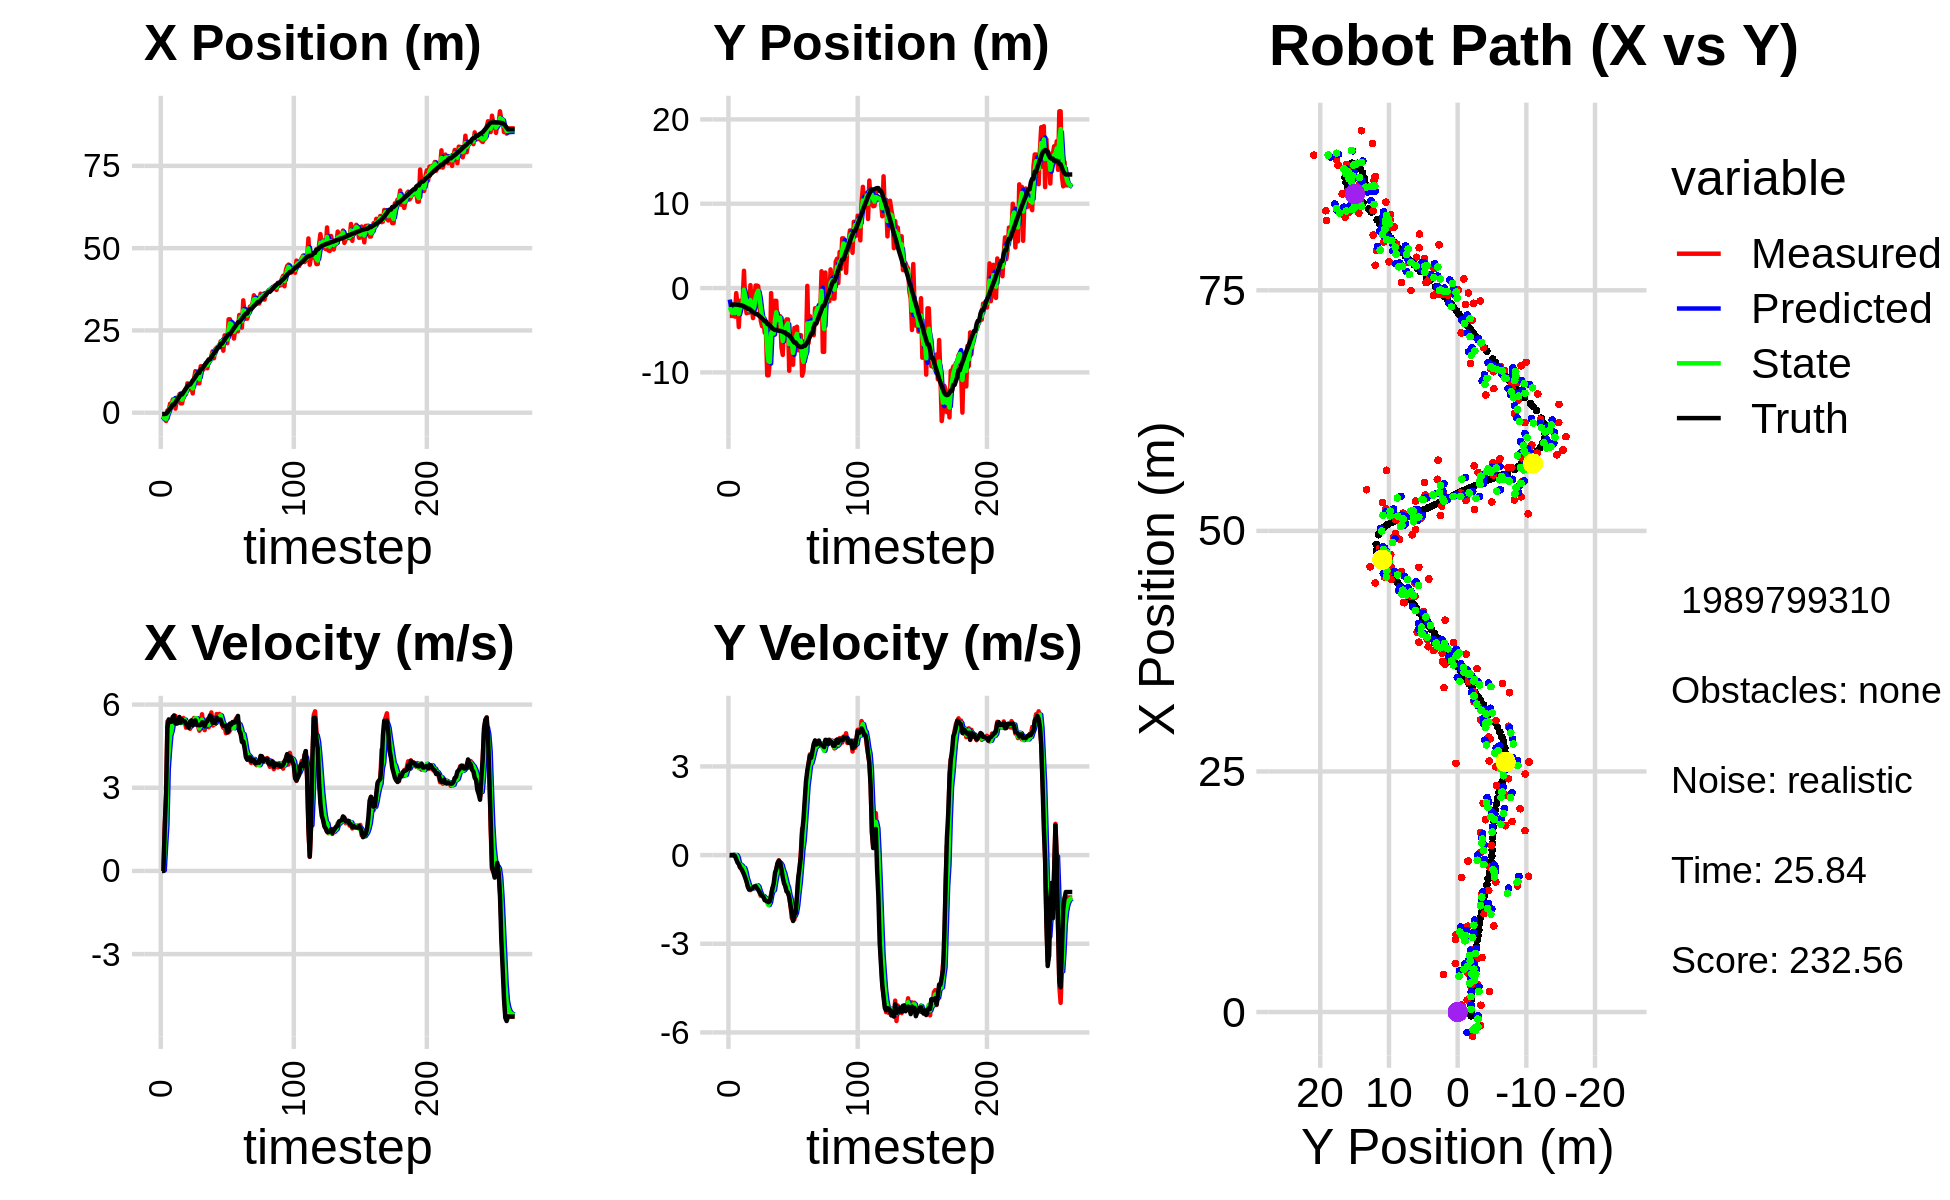

The file beside this chart, header and first rows:
-3.578549533981519204e+00, -3.754744659710485433e+00, 0.000000000000000000e+00, 0.000000000000000000e+00, 0.000000000000000000e+00, 0.000000000000000000e+00, 0.000000000000000000e+00, 0.000000000000000000e+00, -2.121342072095698583e+00, -1.367554341212483315e+00, 0.000000000000000000e+00, 0.000000000000000000e+00, -3.866201937906537101e-01, -1.956036578117768210e+00, 0.000000000000000000e+00, 0.000000000000000000e+00, 0.000000000000000000e+00, -5.394819527282379568e-05
-1.369359821288836931e+00, -3.290923476786169921e+00, 0.000000000000000000e+00, 0.000000000000000000e+00, -2.121342072095698583e+00, -1.367554341212483315e+00, 0.000000000000000000e+00, 0.000000000000000000e+00, -1.839004244297688606e+00, -2.256200097463036958e+00, 2.915277879145754258e-02, -1.159766733811816095e-02, -3.866201937906537101e-01, -1.956036578117768210e+00, 0.000000000000000000e+00, 0.000000000000000000e+00, 0.000000000000000000e+00, -6.118252640590071678e-04
-1.369359821288836931e+00, -3.290923476786169921e+00, 0.000000000000000000e+00, 0.000000000000000000e+00, -1.836088966418542912e+00, -2.257359864196848864e+00, 2.915277879145754258e-02, -1.159766733811816095e-02, -1.576529259961128693e+00, -2.672454949798286794e+00, 1.968749422139923905e-02, -1.816885025517223085e-02, -3.866201937906537101e-01, -1.956036567765566225e+00, 0.000000000000000000e+00, 0.000000000000000000e+00, 0.000000000000000000e+00, -7.954857428558170795e-04
-1.418130069888475342e+00, -3.310182452912124873e+00, 1.631999817981652168e+00, 7.032058588380606058e-04, -1.574560510538988822e+00, -2.674271834823803928e+00, 1.968749422139923905e-02, -1.816885025517223085e-02, -1.506170033713163381e+00, -2.954576103631071593e+00, 8.833604367525225154e-01, -2.036821554336272141e-02, -3.866201937906537101e-01, -1.956036567765566225e+00, 1.600000000000000089e+00, 0.000000000000000000e+00, 1.600000023841857910e+00, -4.308859643060714006e-04
-2.516643673540713610e+00, -2.172028555230463898e+00, 2.745999796583505681e+00, 1.183212843561330056e-03, -1.417833990037911107e+00, -2.956612925185408081e+00, 8.833604367525225154e-01, -2.036821554336272141e-02, -1.928429788204786277e+00, -2.631772065703638308e+00, 1.656648592658360286e+00, 1.043201989492333059e-02, -2.901655735490683563e-01, -1.956002309741766254e+00, 2.799999999999999822e+00, 3.000000000000000062e-03, 2.799999952316284180e+00, -4.308859643060714006e-04
7.054289876025839900e-01, -3.391643417720733300e+00, 5.391992483196423436e+00, -9.121420583706229060e-03, -1.762764928938950204e+00, -2.630728863714145938e+00, 1.656648592658360286e+00, 1.043201989492333059e-02, -7.284972608057143084e-01, -2.963176977199019735e+00, 3.662762215263392296e+00, -4.392252162574900726e-03, 8.958372488392583877e-02, -1.955991042664134261e+00, 5.200000000000000178e+00, -2.800000000000000058e-02, 5.199999809265136719e+00, 1.691658864729106426e-03
7.312917825022328122e-01, -6.026780025044278233e-01, 5.219154078800324115e+00, -9.396015827364384565e-02, -3.622210392793750455e-01, -2.963616202415277012e+00, 3.662762215263392296e+00, -4.392252162574900726e-03, 2.854202795106572377e-01, -1.974005850674582341e+00, 4.352109319844837287e+00, 4.305965434339999870e-03, 6.978639068436309767e-01, -1.962227881920374895e+00, 5.464999999999999858e+00, -1.390000000000000124e-01, 5.467000007629394531e+00, 1.800100319087505341e-02
2.750922769419279934e+00, -1.912976324287656960e+00, 5.293403052909928519e+00, -1.951727235338060196e-01, 7.206312114951409775e-01, -1.973575254131148426e+00, 4.352109319844837287e+00, 4.305965434339999870e-03, 1.605559713583724291e+00, -1.958317032807497915e+00, 4.887251370977572229e+00, -7.938752556606498700e-02, 1.221419662516771920e+00, -1.977525786014179277e+00, 5.381999999999999673e+00, -2.510000000000000009e-01, 5.388000011444091797e+00, 3.685424104332923889e-02
2.149322509957999117e+00, -4.621487910645702968e+00, 5.253745383369297528e+00, -2.946257455400494996e-01, 2.094284850681481736e+00, -1.966255785364104502e+00, 4.887251370977572229e+00, -7.938752556606498700e-02, 2.140232408023651001e+00, -3.081089842331003581e+00, 5.051816625661423643e+00, -2.741746577251950034e-01, 1.842826217413707557e+00, -2.007405096316918769e+00, 5.379999999999999893e+00, -3.009999999999999898e-01, 5.388000011444091797e+00, 5.602050572633743286e-02
4.033957690193878065e+00, -1.515320787540544112e+00, 5.555571157425272411e+00, -4.143322578217955021e-01, 2.645414070589793276e+00, -3.108507308103523048e+00, 5.051816625661423643e+00, -2.741746577251950034e-01, 3.263664873089369589e+00, -2.428205861138200028e+00, 5.339599936311580919e+00, -3.227886149874453214e-01, 2.473330825367653141e+00, -2.049656698255779563e+00, 5.543000000000000149e+00, -4.139999999999999791e-01, 5.558000087738037109e+00, 7.444178313016891479e-02
4.033957690193878065e+00, -1.515320787540544112e+00, 5.526651191716095646e+00, -4.121754184350122086e-01, 3.797624866720527681e+00, -2.460484722636944621e+00, 5.339599936311580919e+00, -3.227886149874453214e-01, 3.926508735669926420e+00, -2.061648374995576738e+00, 5.428294816713792770e+00, -3.486647154268673887e-01, 2.473330825367653141e+00, -2.049656698255779563e+00, 5.610000000000000320e+00, -4.689999999999999725e-01, 5.630000114440917969e+00, 7.444178313016891479e-02
1.256162971672422302e+00, -1.401177721081695804e+00, 5.590303971757515811e+00, -5.260455617236713399e-01, 4.469338217341305430e+00, -2.096514846538263477e+00, 5.428294816713792770e+00, -3.486647154268673887e-01, 3.009883103859154918e+00, -1.806012801904885334e+00, 5.423565217005098305e+00, -4.211668036722568953e-01, 3.116877883896952195e+00, -2.104679183950616927e+00, 5.323999999999999844e+00, -5.560000000000000497e-01, 5.353000164031982422e+00, 9.382335841655731201e-02
3.892447561428359570e+00, 2.049761844275416856e+00, 5.407704187154289244e+00, -6.188559445530303904e-01, 3.552239625559664660e+00, -1.848129482272111046e+00, 5.423565217005098305e+00, -4.211668036722568953e-01, 3.722865973718464616e+00, -2.033601356569727514e-01, 5.421977909947831797e+00, -4.317340671538691943e-01, 3.727542251132789364e+00, -2.169438289409775678e+00, 5.312999999999999723e+00, -6.530000000000000249e-01, 5.353000164031982422e+00, 1.139439865946769714e-01
4.632243961146794931e+00, -1.811252342711082486e+00, 5.505821783099970723e+00, -7.067735179077608842e-01, 4.265063764713247885e+00, -2.465335423723596653e-01, 5.421977909947831797e+00, -4.317340671538691943e-01, 4.433276482149603126e+00, -9.347794465834078359e-01, 5.471311138889775272e+00, -5.692224539004997474e-01, 4.338321060031267606e+00, -2.245363758517605834e+00, 5.331999999999999851e+00, -7.730000000000000204e-01, 5.388000011444091797e+00, 1.276701837778091431e-01
5.603131919753352896e+00, -2.989698934006122855e+00, 5.476483710056590404e+00, -8.561411252179275122e-01, 4.980407596038580742e+00, -9.917016919734578106e-01, 5.471311138889775272e+00, -5.692224539004997474e-01, 5.291702982555487544e+00, -1.833196681599565503e+00, 5.485208928666430062e+00, -7.784762466909489476e-01, 4.964003890430302768e+00, -2.338248597994610822e+00, 5.552999999999999936e+00, -9.020000000000000240e-01, 5.625999927520751953e+00, 1.550752669572830200e-01
2.840075105189068250e+00, -2.905094282432855834e+00, 5.333951878333153651e+00, -1.043159497699098548e+00, 5.840223875422130284e+00, -1.911044306268660398e+00, 5.485208928666430062e+00, -7.784762466909489476e-01, 4.452992685062239886e+00, -2.352209971704206648e+00, 5.344469892326675797e+00, -9.086974999390733387e-01, 5.586722701947570258e+00, -2.453733996933876060e+00, 5.350999999999999979e+00, -1.074999999999999956e+00, 5.458000183105468750e+00, 1.931320726871490479e-01
2.840075105189068250e+00, -2.905094282432855834e+00, 5.449796545231230027e+00, -1.170124906696786926e+00, 4.987439674294907199e+00, -2.443079721698114160e+00, 5.344469892326675797e+00, -9.086974999390733387e-01, 3.925725971335871201e+00, -2.637114349690388604e+00, 5.351397552898569998e+00, -1.063590382060145778e+00, 5.586722701947570258e+00, -2.453733996933876060e+00, 5.464000000000000412e+00, -1.161000000000000032e+00, 5.585999965667724609e+00, 2.114987969398498535e-01
5.038722604756121548e+00, 3.455747495375274259e-01, 5.518236929475798469e+00, -1.184819730175755925e+00, 4.460865726625728556e+00, -2.743473387896403271e+00, 5.351397552898569998e+00, -1.063590382060145778e+00, 4.730335839799290731e+00, -1.420080170978284650e+00, 5.443282423192746577e+00, -1.086109281447566355e+00, 6.214793533028024619e+00, -2.586856709939639565e+00, 5.405000000000000249e+00, -1.151999999999999913e+00, 5.526000022888183594e+00, 2.114987969398498535e-01
6.500554978735750389e+00, -2.049666034647776414e+00, 5.418306395627693561e+00, -1.149990079710681234e+00, 5.274664082118565744e+00, -1.528691099123041353e+00, 5.443282423192746577e+00, -1.086109281447566355e+00, 5.878902954153322646e+00, -1.748558983147169510e+00, 5.457009735095506464e+00, -1.133215435515507519e+00, 6.835522979615554995e+00, -2.719036148433920719e+00, 5.394999999999999574e+00, -1.139999999999999902e+00, 5.513999938964843750e+00, 2.091381549835205078e-01
5.666609019325641761e+00, -3.560823428018254688e+00, 5.167368727715977883e+00, -1.074980531567317543e+00, 6.424603927662873026e+00, -1.861880526698720173e+00, 5.457009735095506464e+00, -1.133215435515507519e+00, 6.068286468276764545e+00, -2.589795668746088353e+00, 5.304026593677877877e+00, -1.125705086018953249e+00, 7.451602310353830028e+00, -2.849175560043456734e+00, 5.307000000000000384e+00, -1.102999999999999980e+00, 5.421000003814697266e+00, 2.051070332527160645e-01
8.932980388376295267e+00, -1.509503768887969777e+00, 5.325973252102566668e+00, -1.107975424116709462e+00, 6.598689127644552066e+00, -2.702366177347983900e+00, 5.304026593677877877e+00, -1.125705086018953249e+00, 7.746481225440013496e+00, -2.198348433416946968e+00, 5.364753442613572787e+00, -1.088682301564655841e+00, 7.955581039398663457e+00, -2.953831599617358528e+00, 5.217999999999999972e+00, -1.064999999999999947e+00, 5.326000213623046875e+00, 2.051070332527160645e-01
7.540686696435694003e+00, 2.989685068525839706e-01, 5.286609036509291926e+00, -1.065933981489488591e+00, 8.282956569701370952e+00, -2.307216663573412596e+00, 5.364753442613572787e+00, -1.088682301564655841e+00, 7.933504148754169982e+00, -1.186030075969495057e+00, 5.312961122657926083e+00, -1.046189218625455997e+00, 8.551221221939984574e+00, -3.074249552262105389e+00, 5.168000000000000149e+00, -1.048999999999999932e+00, 5.272999763488769531e+00, 1.989614665508270264e-01
7.540686696435694003e+00, 2.989685068525839706e-01, 5.124985967106886697e+00, -1.057736148988584812e+00, 8.464800261019963301e+00, -1.290648997832040568e+00, 5.312961122657926083e+00, -1.046189218625455997e+00, 8.006554590898783630e+00, -6.186335297130280964e-01, 5.203485176721081018e+00, -1.016728573823709292e+00, 8.551221221939984574e+00, -3.074249552262105389e+00, 5.376999999999999780e+00, -1.116999999999999993e+00, 5.492000102996826172e+00, 2.035303562879562378e-01
8.061482637817242392e+00, 2.254062422532801535e-01, 5.356890884225368410e+00, -1.140724175796773654e+00, 8.526903108570891732e+00, -7.203063870953990699e-01, 5.203485176721081018e+00, -1.016728573823709292e+00, 8.308896421061552573e+00, -3.194942333359078179e-01, 5.266775933990935243e+00, -1.063321663957360386e+00, 9.164620727097226194e+00, -3.201151298525034772e+00, 5.431000000000000050e+00, -1.171000000000000041e+00, 5.556000232696533203e+00, 2.098113149404525757e-01
5.864492744230507704e+00, -1.950943397061138063e+00, 5.443005579366207769e+00, -1.264686624913341717e+00, 8.835574014460645387e+00, -4.258263997316438787e-01, 5.266775933990935243e+00, -1.063321663957360386e+00, 7.390971199593513674e+00, -1.071203008662062306e+00, 5.283403677494537654e+00, -1.204009893317949276e+00, 9.784322112730079013e+00, -3.334595845956395799e+00, 5.248999999999999666e+00, -1.241000000000000103e+00, 5.393000125885009766e+00, 2.282999157905578613e-01
1.023063360567045166e+01, -3.874349014699573601e+00, 5.518069393290994995e+00, -1.379947995691499951e+00, 7.919311567342967706e+00, -1.191603997993857300e+00, 5.283403677494537654e+00, -1.204009893317949276e+00, 9.015635238441666033e+00, -2.350857239863409998e+00, 5.438374534873485544e+00, -1.323814704612072735e+00, 1.028671583570478809e+01, -3.451416658223201317e+00, 5.365000000000000213e+00, -1.332000000000000073e+00, 5.527999877929687500e+00, 2.450521141290664673e-01
1.262775751945656744e+01, -4.521589445392366180e+00, 5.433668186895197039e+00, -1.358841107158812678e+00, 9.559472691929014943e+00, -2.483238710324617404e+00, 5.438374534873485544e+00, -1.323814704612072735e+00, 1.105251169686692592e+01, -3.345900882557512279e+00, 5.506050464325841887e+00, -1.386032945662546867e+00, 1.090425047317093110e+01, -3.605782436117249468e+00, 5.429999999999999716e+00, -1.374000000000000110e+00, 5.600999832153320312e+00, 2.450521141290664673e-01
1.231651809794623098e+01, -3.525748448567059601e+00, 5.488943126387836990e+00, -1.393224161801338346e+00, 1.160311674329951082e+01, -3.484504177123767032e+00, 5.506050464325841887e+00, -1.386032945662546867e+00, 1.194131361321194085e+01, -3.502497554125628021e+00, 5.511561318507921747e+00, -1.390058276014563665e+00, 1.151955732702206170e+01, -3.762820885946348781e+00, 5.267999999999999794e+00, -1.413000000000000034e+00, 5.453999996185302734e+00, 2.485742419958114624e-01
8.944735377735842263e+00, -5.281400369331451294e+00, 5.222673723157459591e+00, -1.426560742902481582e+00, 1.249246974506273311e+01, -3.641503381727084321e+00, 5.511561318507921747e+00, -1.390058276014563665e+00, 1.076224120825923869e+01, -4.335931757498988404e+00, 5.293013113872226505e+00, -1.443705200137870959e+00, 1.213092550646278056e+01, -3.931150602620887557e+00, 5.259999999999999787e+00, -1.524000000000000021e+00, 5.475999832153320312e+00, 2.666432261466979980e-01
8.944735377735842263e+00, -5.281400369331451294e+00, 5.058047767074727474e+00, -1.472405552935346362e+00, 1.129154251964646072e+01, -4.480302277512775433e+00, 5.293013113872226505e+00, -1.443705200137870959e+00, 1.017249884491510059e+01, -4.825025735059712773e+00, 5.138012079328352577e+00, -1.469032634669502846e+00, 1.213092550646278056e+01, -3.931150602620887557e+00, 5.253999999999999559e+00, -1.542999999999999927e+00, 5.475999832153320312e+00, 2.832732200622558594e-01
1.411375048783546227e+01, -1.034267787846988895e+01, 5.212822157409025436e+00, -1.545138167521466377e+00, 1.068630005284793505e+01, -4.971928998526663257e+00, 5.138012079328352577e+00, -1.469032634669502846e+00, 1.234916271927508546e+01, -7.247176344573339257e+00, 5.252291934553929842e+00, -1.619541067487042518e+00, 1.324024328628743419e+01, -4.257265852589607213e+00, 5.261999999999999567e+00, -1.566000000000000059e+00, 5.489999771118164062e+00, 2.881609499454498291e-01
1.411375048783546227e+01, -1.034267787846988895e+01, 5.651780660443502136e+00, -1.679342218443572232e+00, 1.287439191273047889e+01, -7.409130451322043953e+00, 5.252291934553929842e+00, -1.619541067487042518e+00, 1.347077942058077937e+01, -8.668992546432100710e+00, 5.463718556436758078e+00, -1.691724639214370329e+00, 1.324024328628743419e+01, -4.257265852589607213e+00, 5.360000000000000320e+00, -1.594000000000000083e+00, 5.592000007629394531e+00, 2.888263463973999023e-01
1.310994395578298999e+01, -8.700798557682750456e+00, 5.165488706444956613e+00, -1.507609987755819780e+00, 1.401715127622445500e+01, -8.838165010353538520e+00, 5.463718556436758078e+00, -1.691724639214370329e+00, 1.357091412001643960e+01, -8.778749513128648374e+00, 5.301176900280279547e+00, -1.592873949398686095e+00, 1.385450491301332221e+01, -4.439693497886533891e+00, 5.347000000000000419e+00, -1.560000000000000053e+00, 5.570000171661376953e+00, 2.839741408824920654e-01
1.397418451302364062e+01, -5.986497873854405016e-01, 5.079047811247699329e+00, -1.340626736515076134e+00, 1.410103181004446782e+01, -8.938036908068516695e+00, 5.301176900280279547e+00, -1.592873949398686095e+00, 1.403693289059862437e+01, -5.355337101846592063e+00, 5.194242895668962134e+00, -1.344190878363989095e+00, 1.446227964758097073e+01, -4.615811156563339956e+00, 5.208000000000000185e+00, -1.374000000000000110e+00, 5.386000156402587891e+00, 2.580665946006774902e-01
1.504627838848538701e+01, -4.683722706749878562e+00, 5.320948228214617437e+00, -1.122210386495364753e+00, 1.455635718016552005e+01, -5.489756189682990950e+00, 5.194242895668962134e+00, -1.344190878363989095e+00, 1.479607766338953034e+01, -5.146345952678865743e+00, 5.265662672971490821e+00, -1.212769905952320482e+00, 1.506129583709763331e+01, -4.771227406018488715e+00, 5.363999999999999879e+00, -1.131000000000000005e+00, 5.481999874114990234e+00, 2.078580558300018311e-01
1.351376041769581526e+01, -5.555001305171739290e+00, 5.471633215616526158e+00, -1.153990484834732433e+00, 1.532264393068667907e+01, -5.267622943274098191e+00, 5.265662672971490821e+00, -1.212769905952320482e+00, 1.446220543484256105e+01, -5.388587290474727176e+00, 5.328167522099229281e+00, -1.188392236551429448e+00, 1.557172903445052370e+01, -4.878481434155619745e+00, 5.397999999999999687e+00, -9.559999999999999609e-01, 5.481999874114990234e+00, 2.078580558300018311e-01
1.568979790830222498e+01, -1.510140227430612603e+00, 5.180318390407593121e+00, -7.952258882513322247e-01, 1.499502218705248424e+01, -5.507426514129869943e+00, 5.328167522099229281e+00, -1.188392236551429448e+00, 1.532692792594472664e+01, -3.808717726537743431e+00, 5.273770024953300606e+00, -9.063172317224308383e-01, 1.619653257711034655e+01, -4.970839069639708008e+00, 5.483999999999999986e+00, -6.029999999999999805e-01, 5.517000198364257812e+00, 1.523200273513793945e-01
1.568979790830222498e+01, -1.510140227430612603e+00, 5.372647052277901736e+00, -4.906000874914889232e-01, 1.585430492844005634e+01, -3.899349449709986537e+00, 5.273770024953300606e+00, -9.063172317224308383e-01, 1.577738542593744064e+01, -2.861946744187366054e+00, 5.317167953564097438e+00, -6.644605065673918620e-01, 1.619653257711034655e+01, -4.970839069639708008e+00, 5.610999999999999766e+00, -4.680000000000000271e-01, 5.630000114440917969e+00, 9.106186777353286743e-02
1.732148852941892869e+01, -4.946313778352176449e+00, 5.717263227481208077e+00, -2.975316718167667074e-01, 1.630910222129385190e+01, -2.928392794844105307e+00, 5.317167953564097438e+00, -6.644605065673918620e-01, 1.680625254832783000e+01, -3.780907997870771808e+00, 5.530148383654750255e+00, -5.141807062913306137e-01, 1.683681234721901632e+01, -5.027377414009550627e+00, 5.570000000000000284e+00, -2.650000000000000133e-01, 5.576000213623046875e+00, 5.199402198195457458e-02
1.866490361130819764e+01, -3.337270306234307427e+00, 5.245027578964830184e+00, -1.766103546871768126e-01, 1.735926738669330405e+01, -3.832326068499904981e+00, 5.530148383654750255e+00, -5.141807062913306137e-01, 1.797889938885622030e+01, -3.609018686067293480e+00, 5.421046832861084575e+00, -3.397496747155720476e-01, 1.747790655500161350e+01, -5.059754418156449773e+00, 5.333000000000000185e+00, -1.869999999999999996e-01, 5.336999893188476562e+00, 3.365924209356307983e-02
1.655871745943797535e+01, -3.334711478756454461e+00, 5.273424974240226604e+00, -2.634222022451491174e-01, 1.852100407214232902e+01, -3.642993653538850740e+00, 5.421046832861084575e+00, -3.397496747155720476e-01, 1.757232739293774770e+01, -3.511326000738796527e+00, 5.306704867614475241e+00, -2.945675979592619620e-01, 1.809076628121397334e+01, -5.081813858972551223e+00, 5.386000000000000121e+00, -2.419999999999999929e-01, 5.392000198364257812e+00, 4.991128668189048767e-02
1.935786709200804978e+01, -6.996418165338862849e+00, 5.323362423008357602e+00, -2.659167163025716318e-01, 1.810299787969919549e+01, -3.540782760534722851e+00, 5.306704867614475241e+00, -2.945675979592619620e-01, 1.870421151676078608e+01, -5.018156234730681398e+00, 5.338902998428795676e+00, -3.361748185827936886e-01, 1.860488638273841744e+01, -5.111730384146729200e+00, 5.339000000000000412e+00, -4.809999999999999831e-01, 5.361000061035156250e+00, 4.991128668189048767e-02
1.980056086180013608e+01, -7.927412079812055978e+00, 5.659218026047147632e+00, -5.614428146121667185e-01, 1.923810181660366680e+01, -5.051773716588960461e+00, 5.338902998428795676e+00, -3.361748185827936886e-01, 1.951586193789621149e+01, -6.275315381510546686e+00, 5.503544377458352344e+00, -5.062647487932608881e-01, 1.922971853620805405e+01, -5.176419304265748700e+00, 5.527999999999999581e+00, -7.630000000000000115e-01, 5.580999851226806641e+00, 9.888497740030288696e-02
1.998334349715643654e+01, -4.056066202621379624e+00, 5.470360883279035136e+00, -7.892276341531540007e-01, 2.006621637564204619e+01, -6.325941856389873053e+00, 5.503544377458352344e+00, -5.062647487932608881e-01, 2.002588538318224565e+01, -5.364276963232582851e+00, 5.486288517859896352e+00, -6.095523525787074348e-01, 1.985166677854082096e+01, -5.267721699705782967e+00, 5.472000000000000419e+00, -9.579999999999999627e-01, 5.554999828338623047e+00, 1.432847231626510620e-01
1.998334349715643654e+01, -4.056066202621379624e+00, 5.665560590973153232e+00, -1.027611796302715597e+00, 2.057451423496823395e+01, -5.425232198490453683e+00, 5.486288517859896352e+00, -6.095523525787074348e-01, 2.029385527624873120e+01, -4.849039335887293412e+00, 5.558177355478039594e+00, -7.979465813352686343e-01, 1.985166677854082096e+01, -5.267721699705782967e+00, 5.453999999999999737e+00, -1.056000000000000050e+00, 5.554999828338623047e+00, 1.794280111789703369e-01
2.169183912853066687e+01, -3.718994068395422570e+00, 5.630336057650468184e+00, -1.215285363459868817e+00, 2.084967301179653631e+01, -4.928833994020820342e+00, 5.558177355478039594e+00, -7.979465813352686343e-01, 2.125476106966367951e+01, -4.424598373396918305e+00, 5.608762424948274372e+00, -9.854891975515990277e-01, 2.099901422823835162e+01, -5.495736884445819648e+00, 5.461000000000000298e+00, -1.231999999999999984e+00, 5.598000049591064453e+00, 2.125846147537231445e-01
2.169183912853066687e+01, -3.718994068395422570e+00, 5.273754122692135837e+00, -1.259206380538676395e+00, 2.181563731215850765e+01, -4.523147293152078419e+00, 5.608762424948274372e+00, -9.854891975515990277e-01, 2.174901434358619312e+01, -4.185211232787551694e+00, 5.447117973593185170e+00, -1.110407258938904906e+00, 2.099901422823835162e+01, -5.495736884445819648e+00, 5.304999999999999716e+00, -1.268000000000000016e+00, 5.453999996185302734e+00, 2.343802303075790405e-01
1.884584888779672696e+01, -9.810649203084157222e+00, 5.160165249870452442e+00, -1.393455184488614940e+00, 2.229372614094551253e+01, -4.296251958681442495e+00, 5.447117973593185170e+00, -1.110407258938904906e+00, 2.063471544336182362e+01, -6.661626731935742285e+00, 5.243517929686370316e+00, -1.343408704977809842e+00, 2.160775026678106059e+01, -5.642745303349061103e+00, 5.232999999999999652e+00, -1.413999999999999924e+00, 5.421000003814697266e+00, 2.637498676776885986e-01
2.352587649207055875e+01, -5.662749054399096593e+00, 5.202218375069605827e+00, -1.690509296864365796e+00, 2.115906723633046127e+01, -6.795967602433523602e+00, 5.243517929686370316e+00, -1.343408704977809842e+00, 2.229629139741612320e+01, -6.319357441604125825e+00, 5.276057115307797751e+00, -1.499542889575208537e+00, 2.220937666334517147e+01, -5.807494210243994814e+00, 5.229000000000000092e+00, -1.699000000000000066e+00, 5.498000144958496094e+00, 3.141950964927673340e-01
2.291472000613535087e+01, -6.414714949119099785e+00, 4.965759797641875473e+00, -2.131770046095990967e+00, 2.282389710894690182e+01, -6.469311730561646989e+00, 5.276057115307797751e+00, -1.499542889575208537e+00, 2.286142218948465299e+01, -6.464674849340777740e+00, 5.131511345845302330e+00, -1.814220838672293112e+00, 2.281195101154245464e+01, -6.008795307907766947e+00, 5.243999999999999773e+00, -1.955000000000000071e+00, 5.472000122070312500e+00, 4.055019319057464600e-01
2.112647685378667362e+01, -9.089562224684460290e+00, 5.114622493144107551e+00, -2.195675882903374010e+00, 2.337457332406918198e+01, -6.646096933208006874e+00, 5.131511345845302330e+00, -1.814220838672293112e+00, 2.229352805913900326e+01, -7.690420145020562259e+00, 5.074265219963508322e+00, -2.053235415437352884e+00, 2.339433035254767645e+01, -6.257500218115708002e+00, 4.996000000000000441e+00, -2.229999999999999982e+00, 5.472000122070312500e+00, 4.055019319057464600e-01
2.838928303146038346e+01, -4.735892700176383308e+00, 4.997374204183393509e+00, -2.177074732819454628e+00, 2.280095458113535400e+01, -7.895743686564297370e+00, 5.074265219963508322e+00, -2.053235415437352884e+00, 2.548095225277443632e+01, -6.549548060849588182e+00, 5.150019868466686468e+00, -2.061634033439911473e+00, 2.387416681611645330e+01, -6.461775349367047561e+00, 5.048000000000000043e+00, -2.019000000000000128e+00, 5.436999797821044922e+00, 4.108513295650482178e-01
2.838928303146038346e+01, -4.735892700176383308e+00, 5.069887436247741519e+00, -1.933318046025342518e+00, 2.599595423962110630e+01, -6.755711464193579374e+00, 5.150019868466686468e+00, -2.061634033439911473e+00, 2.714454882436612593e+01, -5.894958886489616745e+00, 5.164201385042682446e+00, -1.959607296846229252e+00, 2.387416681611645330e+01, -6.461775349367047561e+00, 5.315000000000000391e+00, -1.963000000000000078e+00, 5.665999889373779297e+00, 3.643117547035217285e-01
2.608578929270829150e+01, -4.582247303536903793e+00, 5.215260582703804992e+00, -1.504739434124557684e+00, 2.766096896287039542e+01, -6.090919616174240048e+00, 5.164201385042682446e+00, -1.959607296846229252e+00, 2.690598556285506149e+01, -5.433788130800098592e+00, 5.156551379473265584e+00, -1.706156312786028861e+00, 2.448035749767699443e+01, -6.687856244611504408e+00, 5.280000000000000249e+00, -1.385999999999999899e+00, 5.459000110626220703e+00, 2.808974385261535645e-01
2.424629351497917540e+01, -7.379295455229978096e+00, 5.374441232755081010e+00, -8.023326002940169843e-01, 2.742164070080238858e+01, -5.604403762078701945e+00, 5.156551379473265584e+00, -1.706156312786028861e+00, 2.590030002265423548e+01, -6.344494208562769799e+00, 5.190907656248339386e+00, -1.279305101190584493e+00, 2.508823999773633773e+01, -6.851955460261847541e+00, 5.365000000000000213e+00, -7.690000000000000169e-01, 5.420000076293945312e+00, 1.481922715902328491e-01
2.254651936877300145e+01, -6.959461409229732887e+00, 5.260780331949005628e+00, -5.358501923272922518e-01, 2.641939078827907039e+01, -6.472424718681828004e+00, 5.190907656248339386e+00, -1.279305101190584493e+00, 2.456172363855165841e+01, -6.659841523807053854e+00, 5.145459472475424789e+00, -9.149734319164666285e-01, 2.570403131819197995e+01, -6.945428418675199111e+00, 5.349999999999999645e+00, -4.229999999999999871e-01, 5.366000175476074219e+00, 1.015074700117111206e-01
2.548403158786758382e+01, -5.576553749492833667e+00, 5.442413534216159476e+00, 7.988853769744126698e-02, 2.507626958579919929e+01, -6.751338866998700894e+00, 5.145459472475424789e+00, -9.149734319164666285e-01, 2.527823554122762673e+01, -6.234915383583821580e+00, 5.294924761466194063e+00, -3.891350534759032698e-01, 2.622003683455975320e+01, -6.996074245784754453e+00, 5.365999999999999659e+00, -5.099999999999999672e-02, 5.366000175476074219e+00, -1.467782631516456604e-02
2.598416200296615131e+01, -1.038713054614466458e+01, 5.519846364320836862e+00, 9.016342877705922909e-01, 2.580772801737424516e+01, -6.273828888931411996e+00, 5.294924761466194063e+00, -3.891350534759032698e-01, 2.589691374272765501e+01, -7.994796197310042984e+00, 5.404709991708902095e+00, 1.877642295693319197e-01, 2.684138807632800905e+01, -6.978768872480859642e+00, 5.474999999999999645e+00, 7.580000000000000071e-01, 5.526999950408935547e+00, -1.619141697883605957e-01
2.473691186297848432e+01, -9.845124052456869279e+00, 5.280024649581929630e+00, 8.624608277340569673e-01, 2.643738474189854415e+01, -7.976019774353109604e+00, 5.404709991708902095e+00, 1.877642295693319197e-01, 2.561795993559925932e+01, -8.759474108155348659e+00, 5.309077389343790365e+00, 4.961344525201013544e-01, 2.748121771217330078e+01, -6.865918205951080822e+00, 5.591999999999999638e+00, 1.195000000000000062e+00, 5.717999935150146484e+00, -1.619141697883605957e-01
2.969908365648942805e+01, -7.392118202222936141e+00, 5.118179113209609277e+00, 1.621851754791569178e+00, 2.614886767453363703e+01, -8.709860662903338380e+00, 5.309077389343790365e+00, 4.961344525201013544e-01, 2.784962359925612674e+01, -8.117537666554493825e+00, 5.291418215895856036e+00, 1.084338260751721572e+00, 2.748121771217330078e+01, -6.865918205951080822e+00, 5.054999999999999716e+00, 1.846999999999999975e+00, 5.381999969482421875e+00, -3.068707585334777832e-01
2.969908365648942805e+01, -7.392118202222936141e+00, 4.938275931540043295e+00, 2.281892076004233161e+00, 2.837876542084571341e+01, -8.009103840479321335e+00, 5.291418215895856036e+00, 1.084338260751721572e+00, 2.900581393488481652e+01, -7.725225317258082924e+00, 5.152519845714835789e+00, 1.701744319582513931e+00, 2.808065542593183395e+01, -6.670258091630382857e+00, 4.961000000000000298e+00, 2.501999999999999780e+00, 5.557000160217285156e+00, -4.328563809394836426e-01
... 206 more rows
